2-way image classification set "convolutional_neural_network_data" from GitHub (dariasil/image_tutorial); label vocabulary: elephant, zebra.

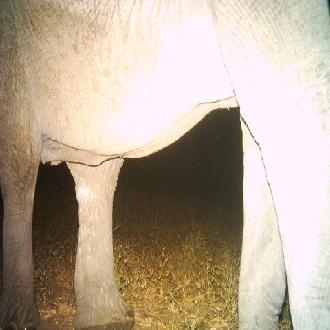
Label: elephant

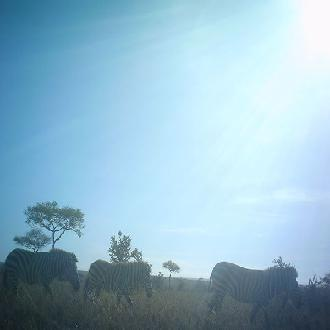
Label: zebra

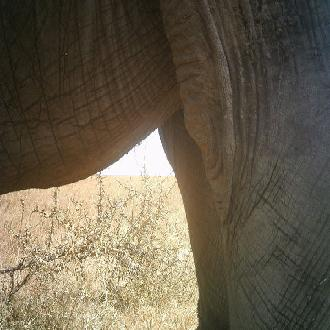
Label: elephant

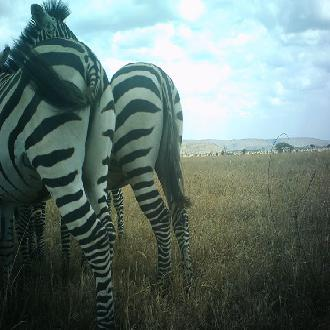
Label: zebra

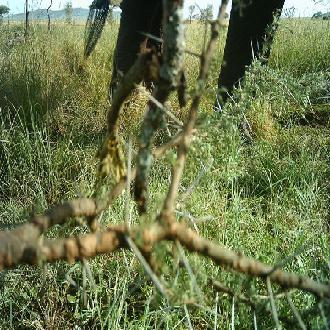
Label: elephant

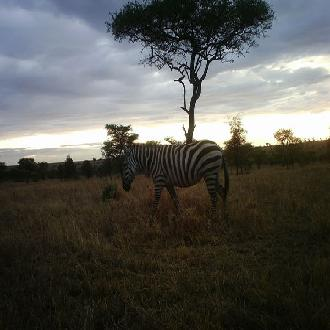
Label: zebra
